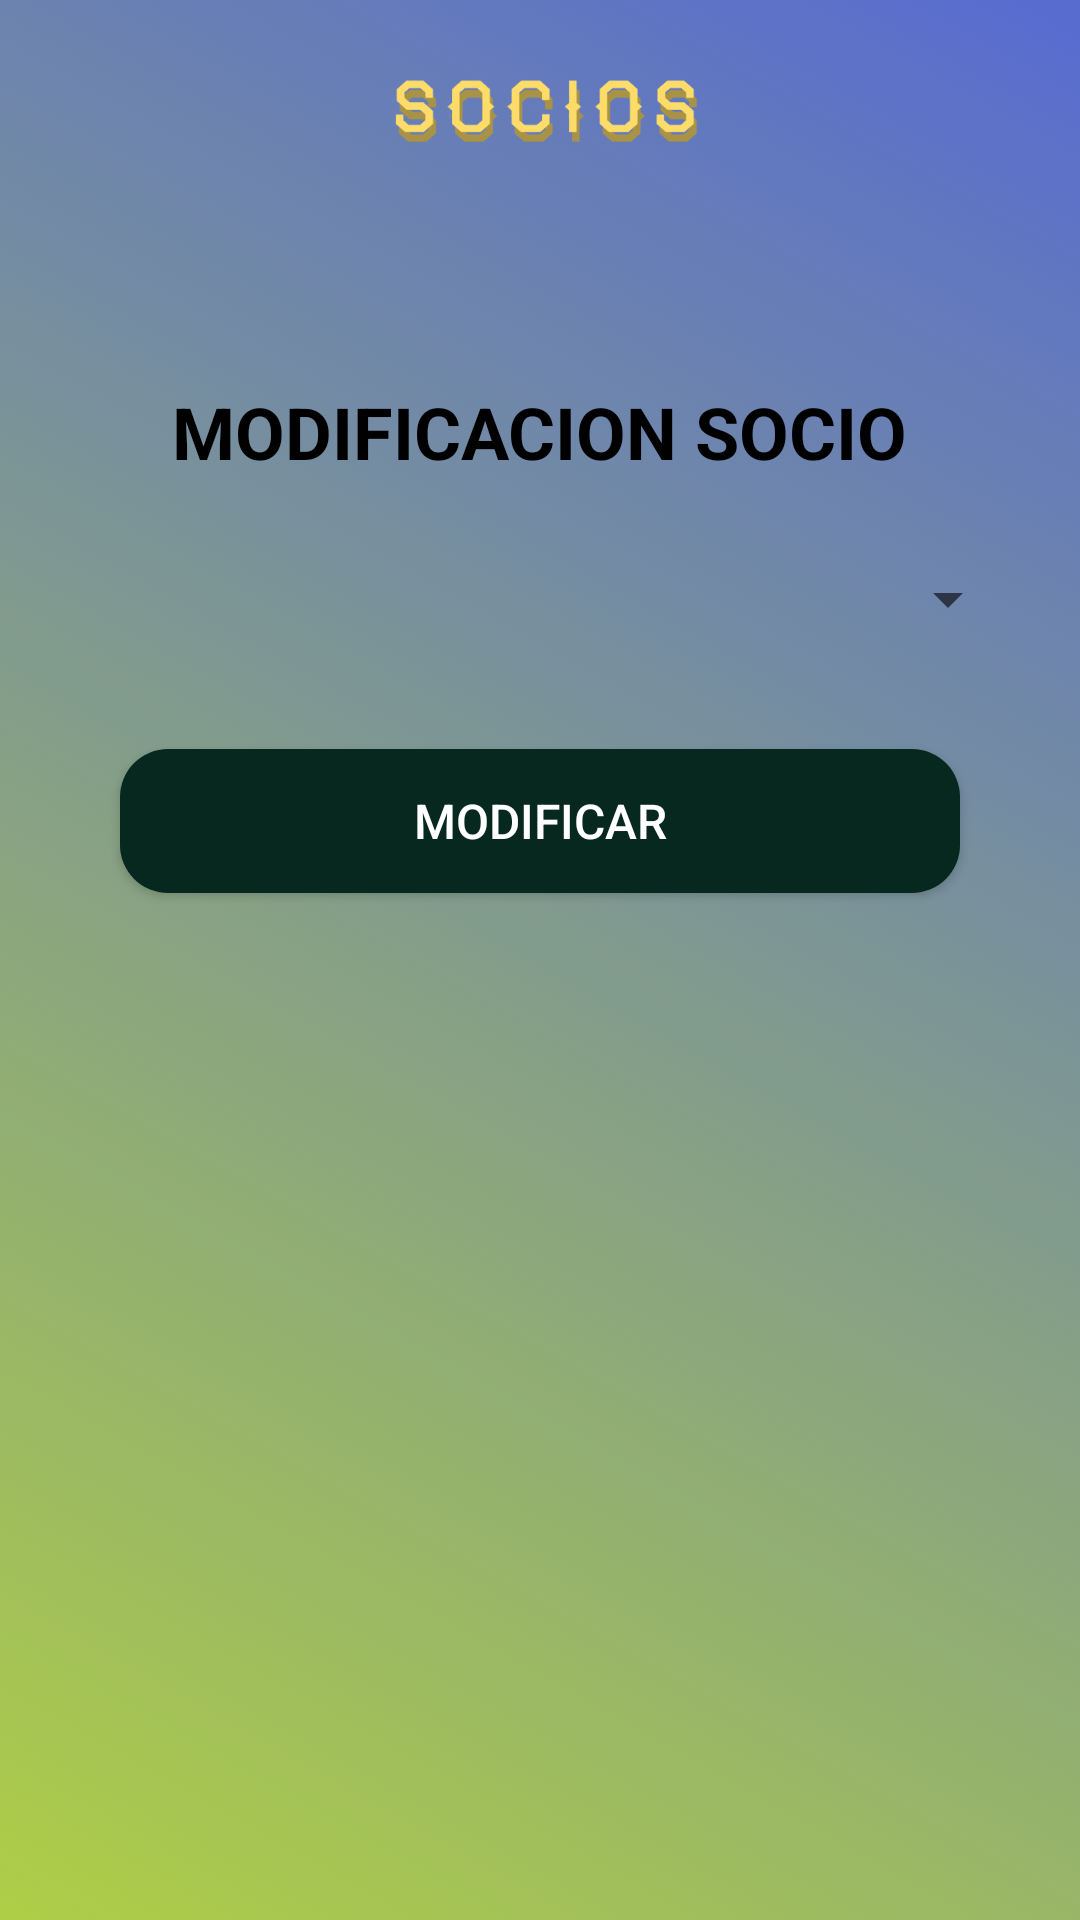

Reconstruct the res/layout file that produces this screen, plus the resources it refers to.
<!-- AndroidManifest.xml: application theme Theme.ProyectoSocio -->
<!-- res/layout/modificacion_socio_activity.xml -->
<?xml version="1.0" encoding="utf-8"?>
<androidx.constraintlayout.widget.ConstraintLayout xmlns:android="http://schemas.android.com/apk/res/android"
    xmlns:tools="http://schemas.android.com/tools"
    xmlns:app="http://schemas.android.com/apk/res-auto"
    android:layout_width="match_parent"
    android:layout_height="match_parent"
    android:background="@drawable/background">

    <ImageButton
        android:id="@+id/menuButton"
        android:layout_width="40dp"
        android:layout_height="40dp"
        android:src="@drawable/ic_menu"
        android:contentDescription="Menu"
        app:layout_constraintTop_toTopOf="parent"
        app:layout_constraintStart_toStartOf="parent"
        android:layout_margin="16dp"
        android:background="?android:attr/selectableItemBackground" />

    <ImageView
        android:id="@+id/cabeceraShadow"
        android:layout_width="100dp"
        android:layout_height="40dp"
        android:src="@drawable/logo_cabecera"
        android:tint="#55000000"
        android:scaleType="centerInside"
        android:translationX="1dp"
        android:translationY="3dp"
        app:layout_constraintBottom_toBottomOf="@id/cabecera"
        app:layout_constraintEnd_toEndOf="@id/cabecera"
        app:layout_constraintStart_toStartOf="@id/cabecera"
        app:layout_constraintTop_toTopOf="@id/cabecera" />

    <ImageView
        android:id="@+id/cabecera"
        android:layout_width="100dp"
        android:layout_height="40dp"
        android:layout_marginStart="3dp"
        android:src="@drawable/logo_cabecera"
        app:layout_constraintBottom_toBottomOf="@id/menuButton"
        app:layout_constraintEnd_toEndOf="parent"
        app:layout_constraintStart_toStartOf="parent"
        app:layout_constraintTop_toTopOf="@id/menuButton"
        />

    <TextView
        android:id="@+id/titulo"
        android:layout_width="wrap_content"
        android:layout_height="wrap_content"
        android:text="MODIFICACION SOCIO"
        android:layout_marginTop="100dp"
        app:layout_constraintBottom_toTopOf="@id/spinnerSocios"
        app:layout_constraintTop_toTopOf="parent"
        app:layout_constraintEnd_toEndOf="parent"
        app:layout_constraintStart_toStartOf="parent"
        android:textSize="24sp"
        android:textStyle="bold"
        android:textColor="@color/black"
        />

    <Spinner
        android:id="@+id/spinnerSocios"
        android:layout_width="0dp"
        android:layout_height="wrap_content"
        android:layout_marginStart="20dp"
        android:layout_marginEnd="20dp"
        android:layout_marginTop="140dp"
        app:layout_constraintBottom_toBottomOf="parent"
        app:layout_constraintEnd_toEndOf="parent"
        app:layout_constraintStart_toStartOf="parent"
        app:layout_constraintTop_toTopOf="parent"
        app:layout_constraintVertical_bias="0.1"
        />

    <Button
        android:id="@+id/botonModificarSocio"
        android:layout_width="0dp"
        android:layout_height="wrap_content"
        android:layout_marginStart="40dp"
        android:layout_marginEnd="40dp"
        android:text="Modificar"
        app:layout_constraintEnd_toEndOf="parent"
        app:layout_constraintStart_toStartOf="parent"
        app:layout_constraintTop_toBottomOf="@id/spinnerSocios"
        app:layout_constraintBottom_toBottomOf="parent"
        app:layout_constraintVertical_bias="0.1"
        style="@style/RippleButton"
        />

</androidx.constraintlayout.widget.ConstraintLayout>
<!-- resources referenced by this layout -->
<resources>
  <color name="black">#FF000000</color>
  <!-- drawable background (drawable) -->
  <?xml version="1.0" encoding="utf-8"?>
  <selector xmlns:android="http://schemas.android.com/apk/res/android">
      <item android:state_enabled="true">
          <shape xmlns:android="http://schemas.android.com/apk/res/android">
              <gradient
                  android:angle="45"
                  android:startColor="#AECE46"
                  android:endColor="#576BD1"
                  android:type="linear" />
          </shape>
      </item>
  </selector>
  <!-- drawable logo_cabecera: png bitmap (drawable, 23508 bytes) -->
  <style name="RippleButton" parent="Widget.AppCompat.Button">
          <item name="android:background">@drawable/button_ripple</item>
          <item name="android:textColor">#FFFFFF</item>
          <item name="android:textSize">16sp</item>
      </style>
  <style name="Theme.ProyectoSocio" parent="android:Theme.Material.Light.NoActionBar" />
  <!-- drawable button_ripple (drawable) -->
  <ripple xmlns:android="http://schemas.android.com/apk/res/android"
      android:color="@android:color/darker_gray">
      <item android:drawable="@drawable/button_background"/>
  </ripple>
  <!-- drawable button_background (drawable) -->
  <shape xmlns:android="http://schemas.android.com/apk/res/android">
      <solid android:color="#06281E" /> 
      <corners android:radius="16dp" /> 
  </shape>
</resources>
